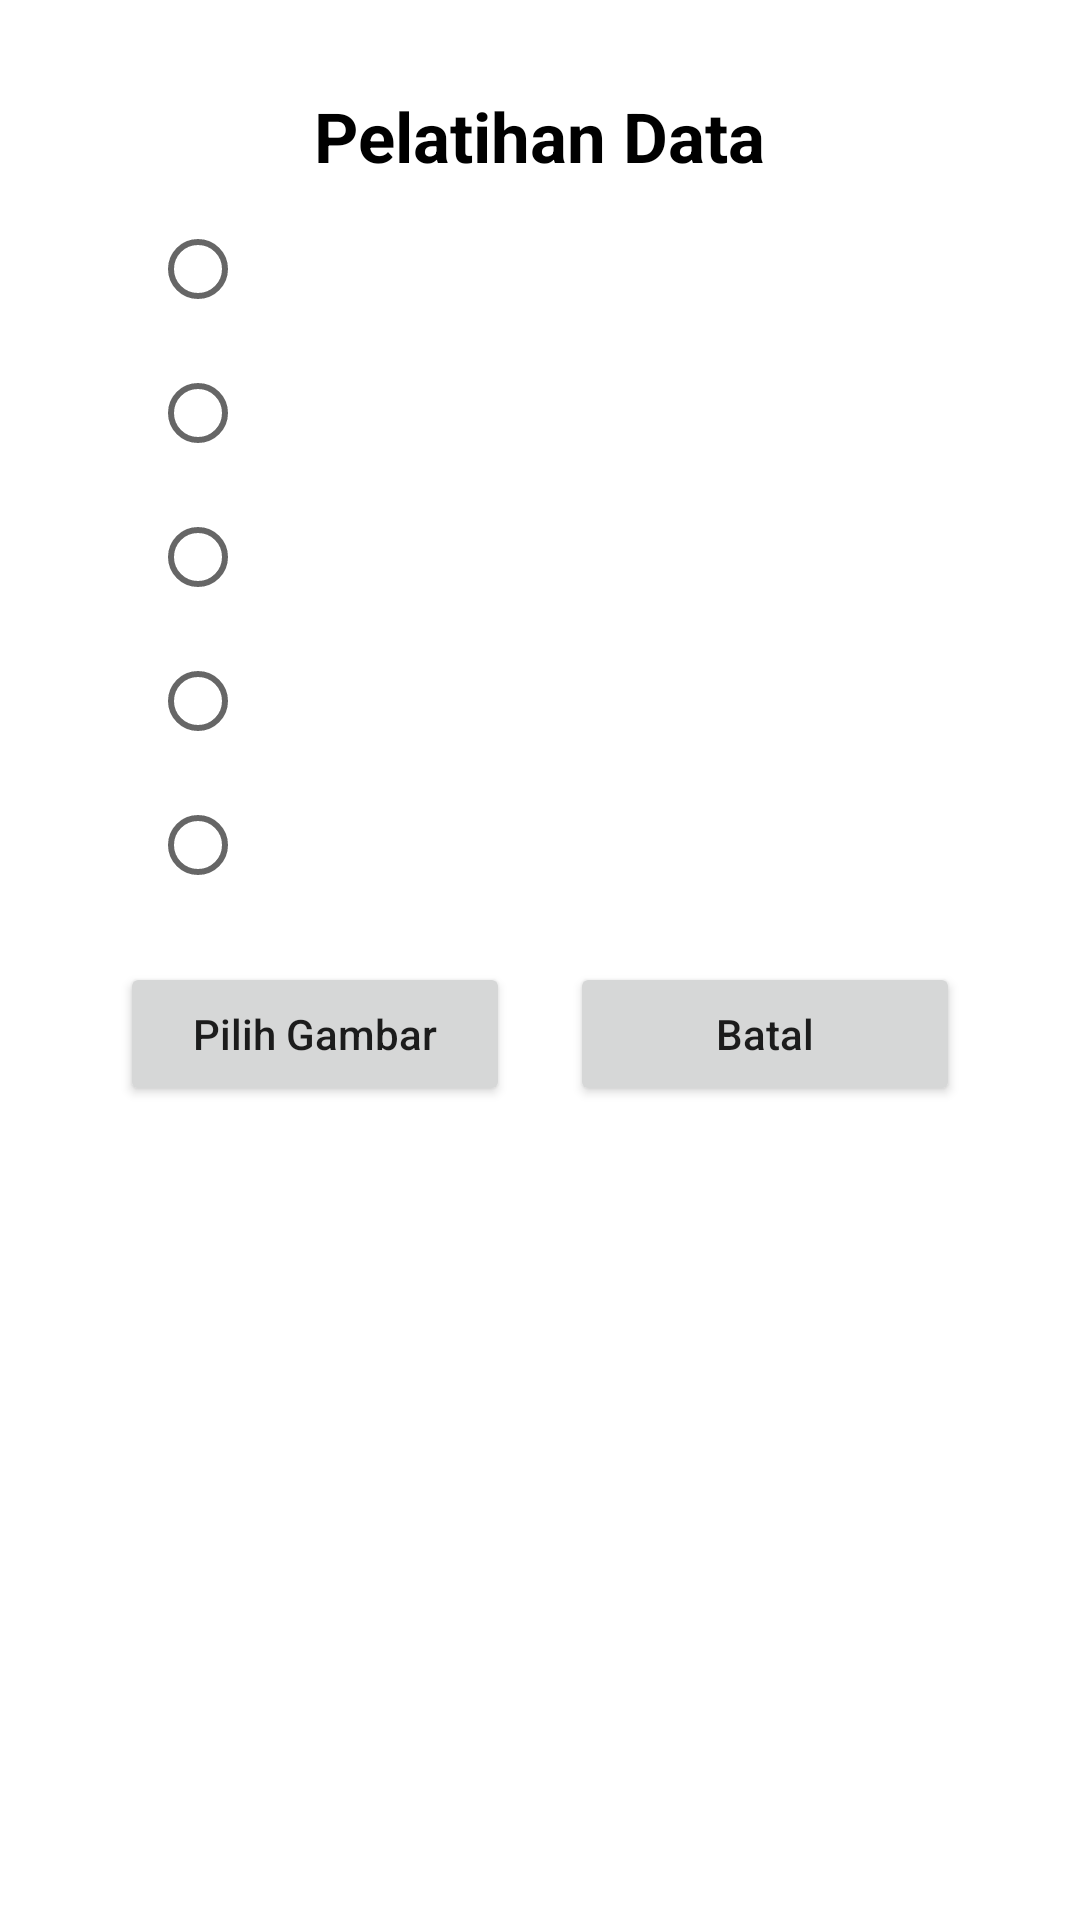

The Android layout XML behind this screen, and the referenced resources:
<!-- AndroidManifest.xml: application theme Theme.FaceDisease -->
<!-- res/layout/training.xml -->
<?xml version="1.0" encoding="utf-8"?>
<LinearLayout xmlns:android="http://schemas.android.com/apk/res/android"
    xmlns:app="http://schemas.android.com/apk/res-auto"
    xmlns:tools="http://schemas.android.com/tools"
    android:layout_width="match_parent"
    android:layout_height="match_parent"
    android:orientation="vertical"
    android:paddingTop="10dp"
    android:paddingBottom="20dp">

    <LinearLayout
        android:layout_width="match_parent"
        android:layout_height="wrap_content"
        android:id="@+id/linear_layout"
        android:orientation="vertical"
        android:gravity="center"
        android:layout_margin="20dp">

        <TextView
            android:layout_width="wrap_content"
            android:layout_height="wrap_content"
            android:textSize="23sp"
            android:textStyle="bold"
            android:textColor="@android:color/black"
            android:justificationMode="inter_word"
            android:text="Pelatihan Data"/>

        <RadioGroup
            android:id="@+id/radioGroup"
            android:layout_width="match_parent"
            android:layout_height="wrap_content"
            android:layout_marginLeft="30dp"
            android:layout_marginRight="30dp"
            android:layout_marginTop="5dp"
            android:layout_marginBottom="15dp">
            <RadioButton
                android:id="@+id/class1"
                android:layout_width="wrap_content"
                android:layout_height="wrap_content"
                android:textSize="15sp"/>
            <RadioButton
                android:id="@+id/class2"
                android:layout_width="wrap_content"
                android:layout_height="wrap_content"
                android:textSize="15sp"/>
            <RadioButton
                android:id="@+id/class3"
                android:layout_width="wrap_content"
                android:layout_height="wrap_content"
                android:textSize="15sp"/>
            <RadioButton
                android:id="@+id/class4"
                android:layout_width="wrap_content"
                android:layout_height="wrap_content"
                android:textSize="15sp"/>
            <RadioButton
                android:id="@+id/class5"
                android:layout_width="wrap_content"
                android:layout_height="wrap_content"
                android:textSize="15sp"/>
        </RadioGroup>
        <androidx.constraintlayout.widget.ConstraintLayout
            android:layout_width="match_parent"
            android:layout_height="wrap_content"
            android:layout_gravity="center">
            <Button
                android:layout_width="130dp"
                android:layout_height="wrap_content"
                app:layout_constraintBottom_toBottomOf="parent"
                app:layout_constraintEnd_toStartOf="@+id/tutup"
                app:layout_constraintStart_toStartOf="parent"
                app:layout_constraintTop_toTopOf="parent"
                android:id="@+id/add_img"
                android:text="Pilih Gambar"
                android:textAllCaps="false"/>
            <Button
                android:layout_width="130dp"
                android:layout_height="wrap_content"
                app:layout_constraintBottom_toBottomOf="parent"
                app:layout_constraintEnd_toEndOf="parent"
                app:layout_constraintStart_toEndOf="@+id/add_img"
                app:layout_constraintTop_toTopOf="parent"
                android:id="@+id/tutup"
                android:text="Batal"
                android:textAllCaps="false"/>
        </androidx.constraintlayout.widget.ConstraintLayout>
    </LinearLayout>

</LinearLayout>
<!-- resources referenced by this layout -->
<resources>
  <style name="Theme.FaceDisease" parent="Theme.MaterialComponents.DayNight.DarkActionBar">
          
          <item name="colorPrimary">#6BC3CB</item>
          <item name="colorPrimaryVariant">#6BC3CB</item>
          <item name="colorOnPrimary">@color/white</item>
          
          <item name="colorSecondary">@color/teal_200</item>
          <item name="colorSecondaryVariant">@color/teal_700</item>
          <item name="colorOnSecondary">@color/black</item>
          
          <item name="android:statusBarColor" tools:targetApi="l">?attr/colorPrimaryVariant</item>
          
      </style>
  <color name="white">#FFFFFFFF</color>
  <color name="teal_200">#FF03DAC5</color>
  <color name="teal_700">#FF018786</color>
  <color name="black">#FF000000</color>
</resources>
